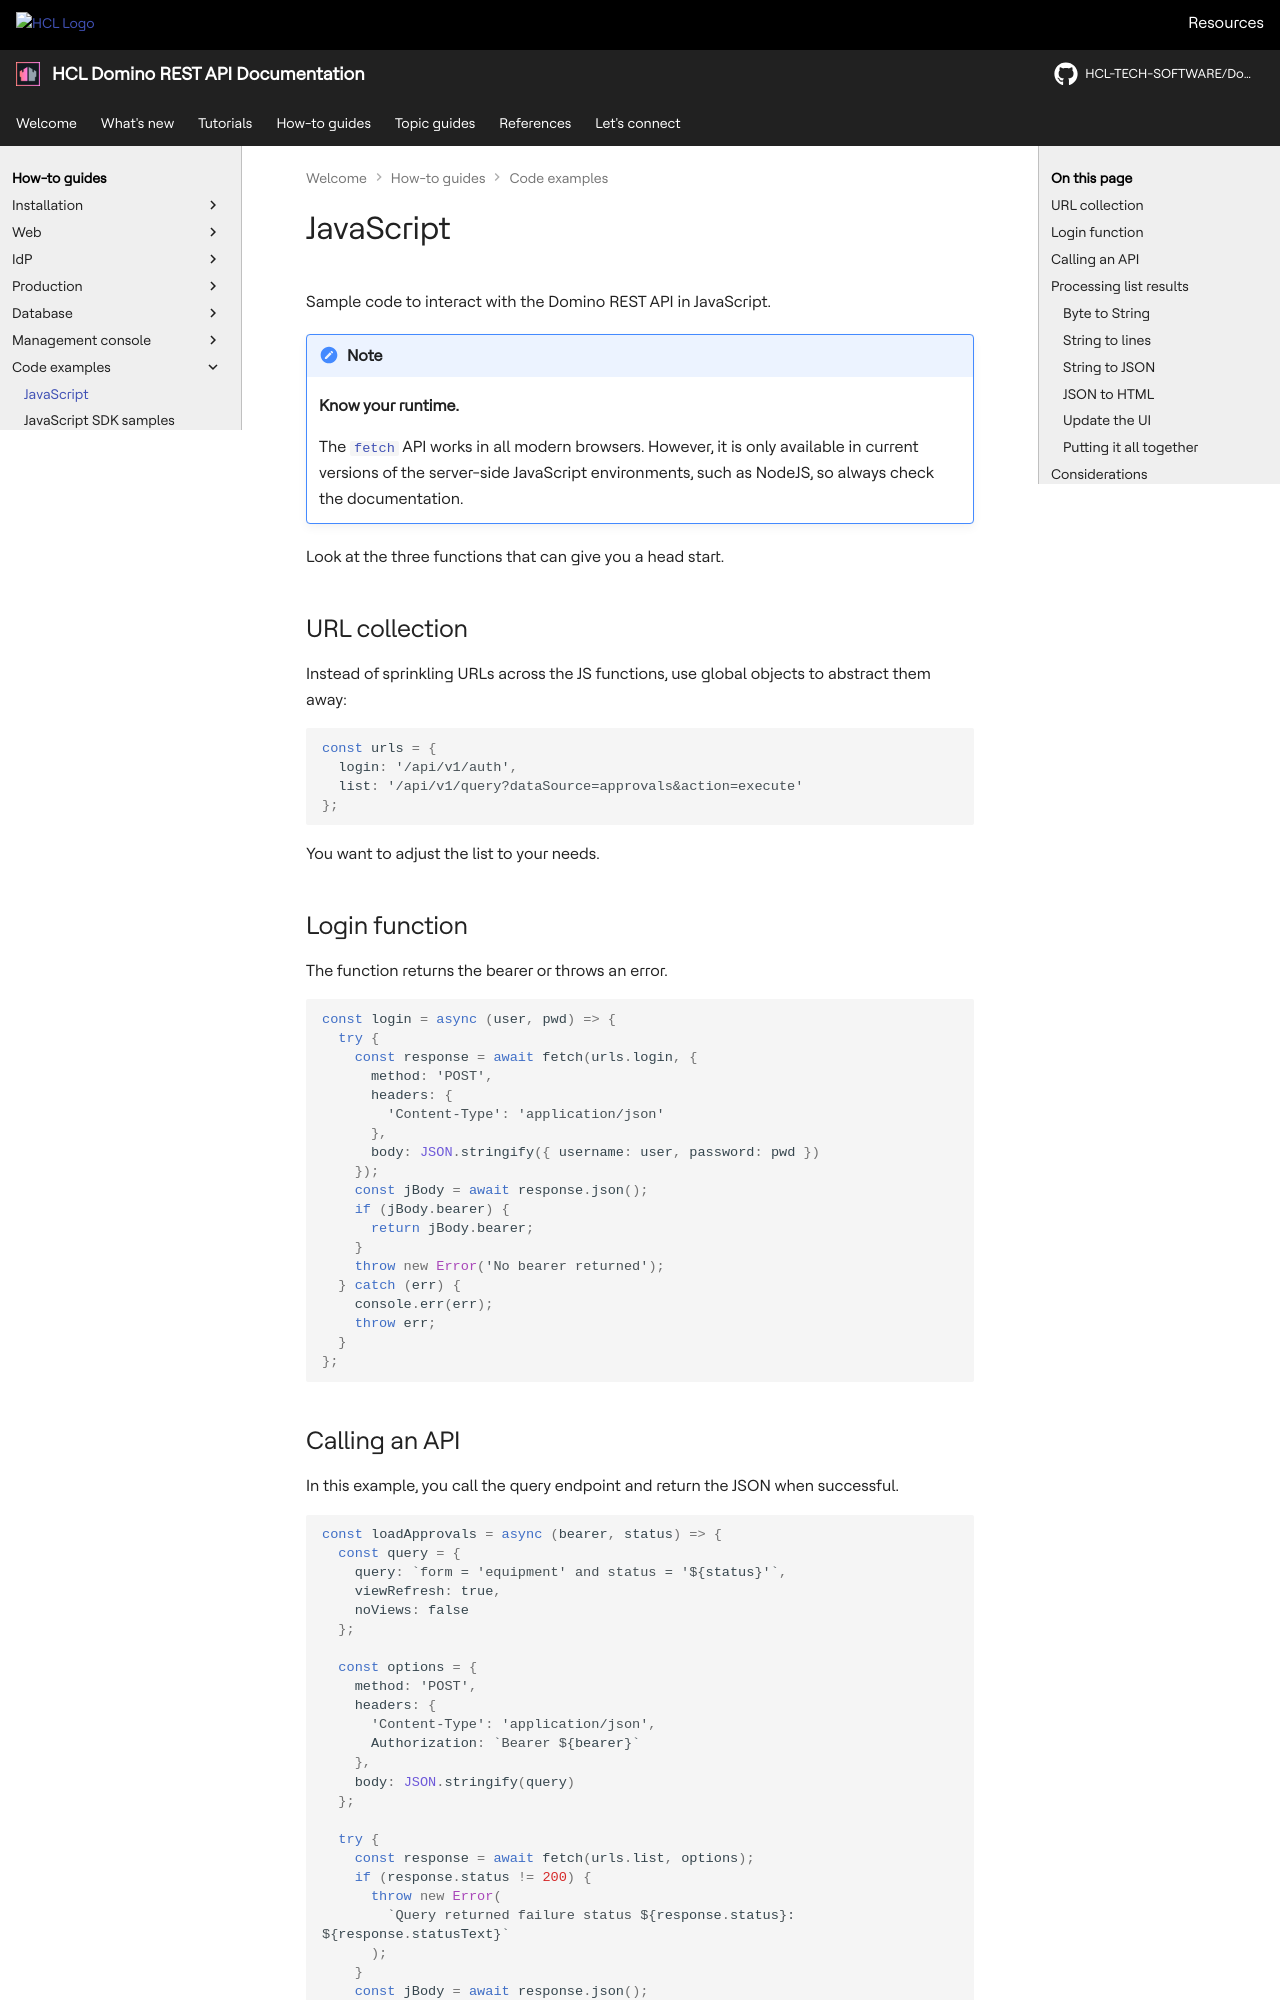

repository: HCL-TECH-SOFTWARE/Domino-rest-api · page: howto/codesamples/javascript.html · generator: mkdocs

# JavaScript

Sample code to interact with the Domino REST API in JavaScript. <!--No additional libraries have been harmed.-->

!!! note

    **Know your runtime.**

    The [`fetch`](https://developer.mozilla.org/en-US/docs/Web/API/Fetch_API/Using_Fetch) API works in all modern browsers. However, it is only available in current versions of the server-side JavaScript environments, such as NodeJS, so always check the documentation. 

Look at the three functions that can give you a head start.

## URL collection

Instead of sprinkling URLs across the JS functions, use global objects to abstract them away:

```js
const urls = {
  login: '/api/v1/auth',
  list: '/api/v1/query?dataSource=approvals&action=execute'
};
```

You want to adjust the list to your needs.

## Login function

The function returns the bearer or throws an error.

```js
const login = async (user, pwd) => {
  try {
    const response = await fetch(urls.login, {
      method: 'POST',
      headers: {
        'Content-Type': 'application/json'
      },
      body: JSON.stringify({ username: user, password: pwd })
    });
    const jBody = await response.json();
    if (jBody.bearer) {
      return jBody.bearer;
    }
    throw new Error('No bearer returned');
  } catch (err) {
    console.err(err);
    throw err;
  }
};
```

## Calling an API

In this example, you call the query endpoint and return the JSON when successful.

```js
const loadApprovals = async (bearer, status) => {
  const query = {
    query: `form = 'equipment' and status = '${status}'`,
    viewRefresh: true,
    noViews: false
  };

  const options = {
    method: 'POST',
    headers: {
      'Content-Type': 'application/json',
      Authorization: `Bearer ${bearer}`
    },
    body: JSON.stringify(query)
  };

  try {
    const response = await fetch(urls.list, options);
    if (response.status != 200) {
      throw new Error(
        `Query returned failure status ${response.status}: ${response.statusText}`
      );
    }
    const jBody = await response.json();
    // Add additional checks here
    return jBody;
  } catch (err) {
    console.error(err);
    throw err;
  }
};
```
